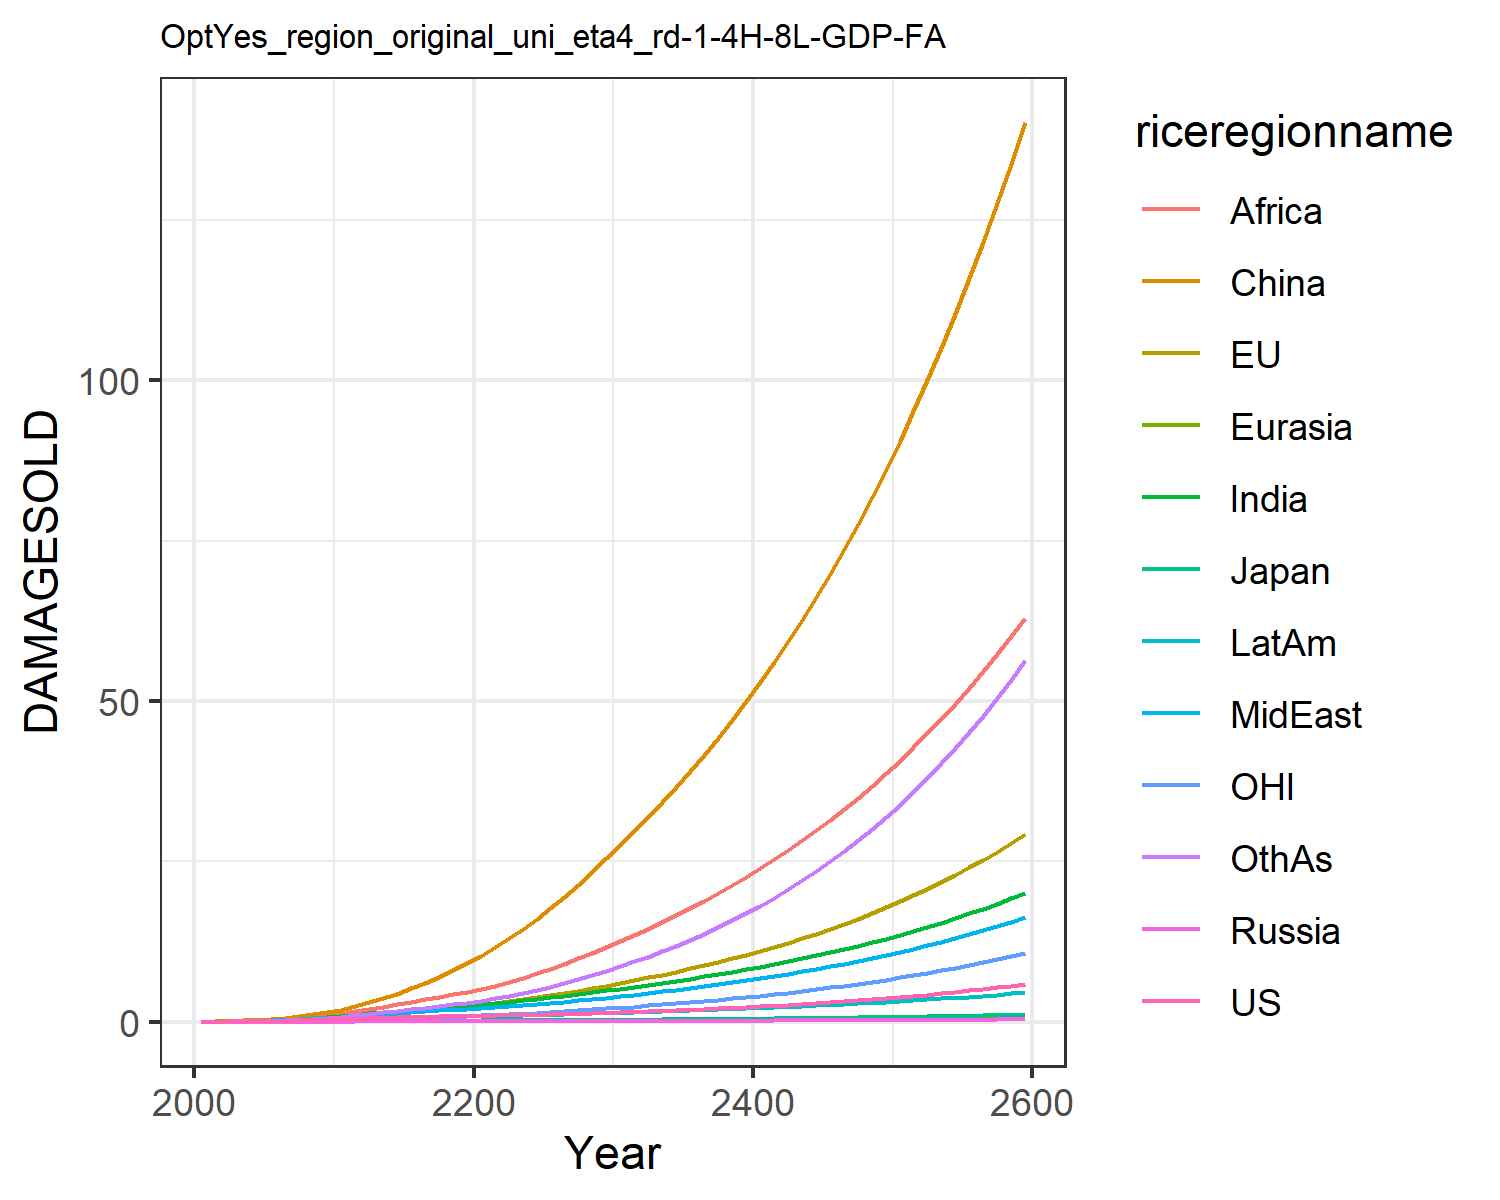

The file beside this chart, header and first rows:
0.012066173923017946, 0.01426768058107755, 0.004307133962781537, 0.001344798405836423, 0.0007250009837806598, 0.00808613291911423, 0.011667501428473642, 0.011791899436235133, 0.005434623520687957, 0.0065198882695046475, 0.004134896752636349, 0.006926659046672796
0.02179, 0.04299, 0.007441, 0.002483, 0.001398, 0.05753, 0.02711, 0.02633, 0.01492, 0.01343, 0.01527, 0.01426
0.03996, 0.07369, 0.01229, 0.004312, 0.002774, 0.1139, 0.05458, 0.05103, 0.03408, 0.02628, 0.0265, 0.03079
0.06602, 0.1194, 0.01838, 0.006746, 0.004902, 0.1994, 0.09802, 0.08959, 0.07043, 0.04608, 0.04341, 0.05959
0.09995, 0.1788, 0.02472, 0.009772, 0.007868, 0.3175, 0.1607, 0.144, 0.132, 0.07318, 0.06497, 0.1044
0.1397, 0.249, 0.03226, 0.01325, 0.01159, 0.4686, 0.2399, 0.2114, 0.2204, 0.1061, 0.08999, 0.1652
0.1835, 0.3282, 0.04081, 0.01702, 0.01601, 0.6586, 0.3348, 0.2918, 0.3373, 0.1446, 0.1177, 0.2429
0.2325, 0.4173, 0.04973, 0.02098, 0.0211, 0.891, 0.4488, 0.3896, 0.4945, 0.1889, 0.1485, 0.3421
0.2875, 0.5169, 0.05906, 0.02515, 0.02691, 1.169, 0.5836, 0.5077, 0.7025, 0.2398, 0.1829, 0.4668
0.3495, 0.6276, 0.06885, 0.02954, 0.03347, 1.493, 0.7413, 0.6494, 0.9727, 0.2976, 0.2209, 0.6217
0.418, 0.7602, 0.08086, 0.03511, 0.04146, 1.898, 0.9225, 0.8, 1.282, 0.3632, 0.2665, 0.8045
0.4858, 0.9152, 0.0947, 0.04176, 0.05065, 2.415, 1.118, 0.941, 1.6, 0.4316, 0.3207, 1.007
0.5581, 1.091, 0.1096, 0.04883, 0.06042, 2.999, 1.324, 1.092, 1.94, 0.5032, 0.3824, 1.221
0.6259, 1.274, 0.1238, 0.05564, 0.0702, 3.659, 1.533, 1.241, 2.305, 0.5722, 0.4476, 1.451
0.6894, 1.465, 0.1373, 0.06216, 0.07983, 4.397, 1.742, 1.387, 2.692, 0.6379, 0.5158, 1.698
0.7447, 1.659, 0.1493, 0.06793, 0.08865, 5.209, 1.941, 1.524, 3.087, 0.6958, 0.5859, 1.951
0.7894, 1.851, 0.1592, 0.07263, 0.09618, 6.087, 2.12, 1.648, 3.48, 0.7426, 0.6571, 2.201
0.8278, 2.049, 0.1679, 0.07662, 0.1028, 7.035, 2.286, 1.764, 3.876, 0.7821, 0.7309, 2.456
0.8635, 2.256, 0.1761, 0.08021, 0.1088, 8.053, 2.443, 1.877, 4.277, 0.817, 0.8084, 2.72
0.8988, 2.473, 0.1843, 0.0836, 0.1146, 9.142, 2.595, 1.989, 4.684, 0.8493, 0.8903, 2.997
0.9346, 2.705, 0.1926, 0.08686, 0.1204, 10.32, 2.761, 2.112, 5.127, 0.8845, 0.9774, 3.307
0.9717, 2.954, 0.2015, 0.09008, 0.1266, 11.61, 2.948, 2.254, 5.626, 0.9251, 1.07, 3.664
1.012, 3.22, 0.211, 0.09341, 0.133, 12.99, 3.147, 2.408, 6.206, 0.9685, 1.169, 4.059
1.055, 3.503, 0.2212, 0.09692, 0.1397, 14.47, 3.358, 2.571, 6.842, 1.015, 1.275, 4.491
1.102, 3.804, 0.2321, 0.1006, 0.1468, 16.05, 3.581, 2.745, 7.526, 1.064, 1.386, 4.961
1.154, 4.125, 0.2438, 0.1046, 0.1543, 17.72, 3.814, 2.929, 8.257, 1.115, 1.505, 5.47
1.211, 4.47, 0.2566, 0.1089, 0.1621, 19.5, 4.06, 3.123, 9.034, 1.17, 1.633, 6.02
1.272, 4.838, 0.2704, 0.1134, 0.1703, 21.38, 4.319, 3.328, 9.857, 1.228, 1.769, 6.612
1.338, 5.227, 0.2849, 0.1182, 0.179, 23.36, 4.59, 3.543, 10.73, 1.29, 1.912, 7.249
1.409, 5.637, 0.3002, 0.1233, 0.188, 25.46, 4.875, 3.77, 11.64, 1.354, 2.063, 7.931
1.481, 6.055, 0.3157, 0.1284, 0.1972, 27.6, 5.164, 4.002, 12.59, 1.419, 2.218, 8.647
1.554, 6.474, 0.3311, 0.1335, 0.2062, 29.75, 5.455, 4.236, 13.54, 1.483, 2.373, 9.388
1.631, 6.905, 0.3469, 0.1387, 0.2154, 31.96, 5.754, 4.477, 14.53, 1.549, 2.532, 10.17
1.711, 7.352, 0.3633, 0.1441, 0.225, 34.24, 6.063, 4.726, 15.55, 1.618, 2.697, 10.99
1.795, 7.817, 0.3803, 0.1497, 0.2347, 36.61, 6.383, 4.985, 16.61, 1.688, 2.869, 11.85
1.884, 8.302, 0.3981, 0.1555, 0.2448, 39.07, 6.715, 5.255, 17.71, 1.761, 3.048, 12.76
1.977, 8.808, 0.4165, 0.1616, 0.2553, 41.63, 7.059, 5.534, 18.86, 1.837, 3.235, 13.72
2.074, 9.336, 0.4358, 0.1679, 0.266, 44.28, 7.416, 5.825, 20.05, 1.915, 3.43, 14.73
2.177, 9.887, 0.4558, 0.1743, 0.2771, 47.05, 7.787, 6.128, 21.29, 1.996, 3.634, 15.8
2.284, 10.46, 0.4767, 0.1811, 0.2885, 49.93, 8.172, 6.442, 22.57, 2.08, 3.847, 16.92
2.396, 11.06, 0.4984, 0.188, 0.3003, 52.92, 8.572, 6.769, 23.91, 2.167, 4.069, 18.1
2.514, 11.69, 0.521, 0.1952, 0.3124, 56.03, 8.987, 7.11, 25.31, 2.258, 4.301, 19.34
2.638, 12.35, 0.5446, 0.2027, 0.325, 59.28, 9.418, 7.463, 26.76, 2.351, 4.543, 20.65
2.767, 13.03, 0.569, 0.2104, 0.3378, 62.65, 9.866, 7.832, 28.27, 2.448, 4.796, 22.03
2.902, 13.74, 0.5945, 0.2183, 0.3511, 66.16, 10.33, 8.214, 29.83, 2.548, 5.06, 23.47
3.044, 14.49, 0.621, 0.2266, 0.3649, 69.82, 10.82, 8.613, 31.47, 2.652, 5.337, 24.99
3.192, 15.27, 0.6485, 0.2351, 0.379, 73.63, 11.32, 9.027, 33.17, 2.759, 5.625, 26.59
3.347, 16.08, 0.6771, 0.2439, 0.3936, 77.59, 11.84, 9.459, 34.94, 2.87, 5.926, 28.27
3.509, 16.94, 0.707, 0.253, 0.4086, 81.72, 12.39, 9.908, 36.78, 2.986, 6.241, 30.03
3.679, 17.82, 0.738, 0.2624, 0.4241, 86.02, 12.95, 10.38, 38.7, 3.105, 6.569, 31.88
3.856, 18.75, 0.7702, 0.2721, 0.4402, 90.5, 13.54, 10.86, 40.7, 3.229, 6.912, 33.83
4.042, 19.72, 0.8038, 0.2822, 0.4567, 95.16, 14.15, 11.37, 42.79, 3.358, 7.271, 35.87
4.236, 20.73, 0.8387, 0.2926, 0.4738, 100, 14.79, 11.9, 44.96, 3.491, 7.645, 38.01
4.44, 21.79, 0.8751, 0.3034, 0.4914, 105.1, 15.46, 12.45, 47.22, 3.629, 8.037, 40.27
4.653, 22.89, 0.9129, 0.3146, 0.5096, 110.4, 16.15, 13.02, 49.58, 3.773, 8.445, 42.63
4.875, 24.05, 0.9523, 0.3261, 0.5285, 115.8, 16.87, 13.61, 52.04, 3.921, 8.872, 45.12
5.108, 25.25, 0.9933, 0.3381, 0.5479, 121.6, 17.62, 14.24, 54.6, 4.076, 9.318, 47.73
5.352, 26.51, 1.036, 0.3505, 0.568, 127.5, 18.4, 14.88, 57.27, 4.236, 9.783, 50.46
5.607, 27.83, 1.08, 0.3633, 0.5888, 133.7, 19.22, 15.56, 60.06, 4.402, 10.27, 53.34
5.874, 29.2, 1.127, 0.3766, 0.6103, 140.2, 20.07, 16.26, 62.96, 4.575, 10.78, 56.35
